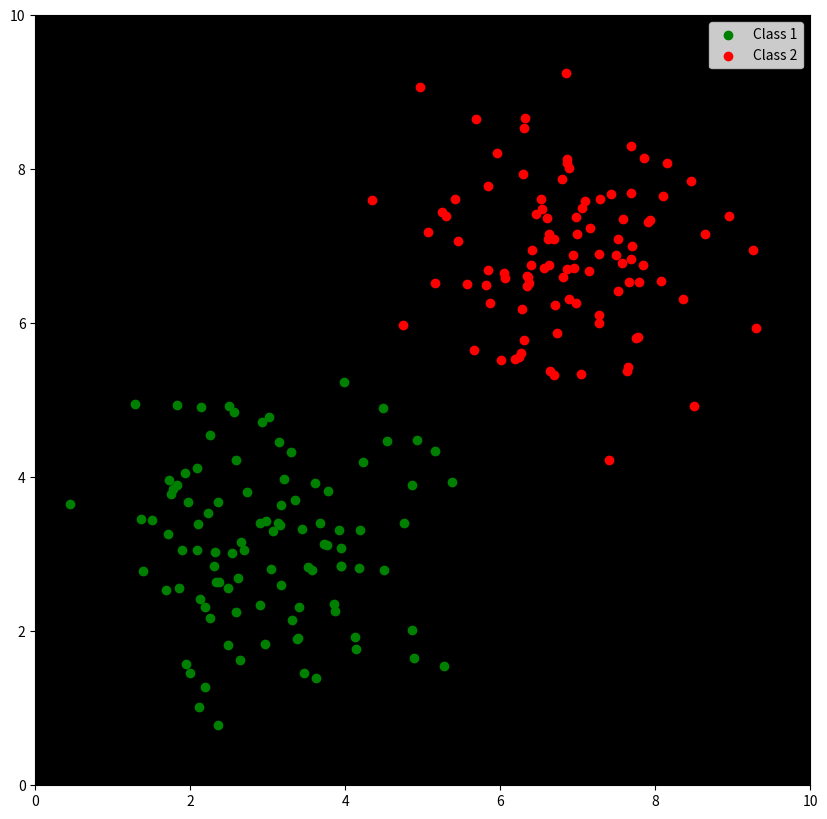
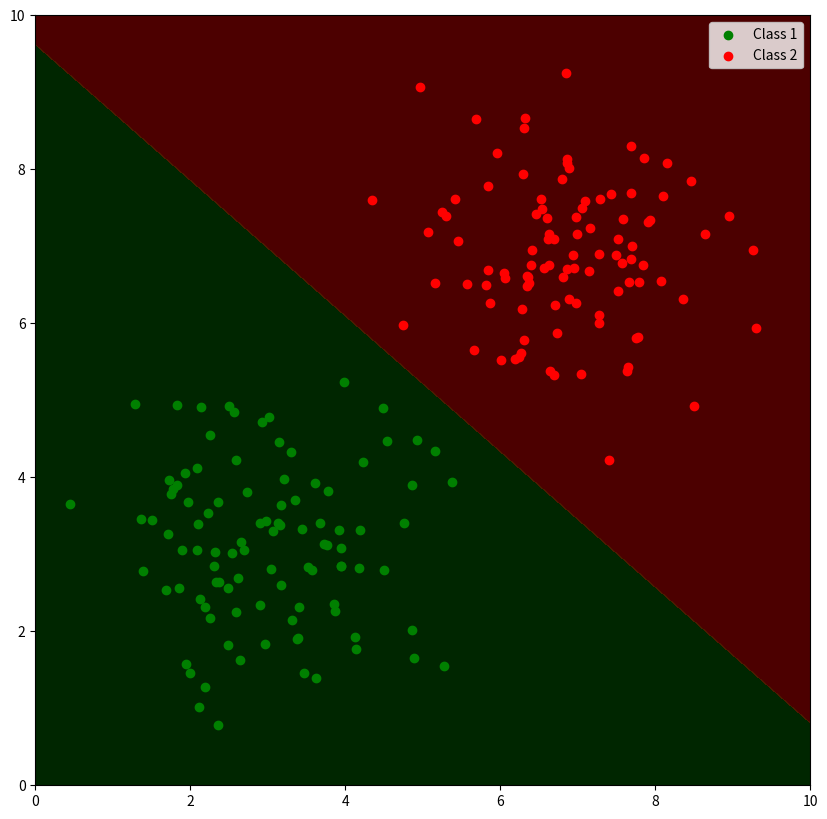
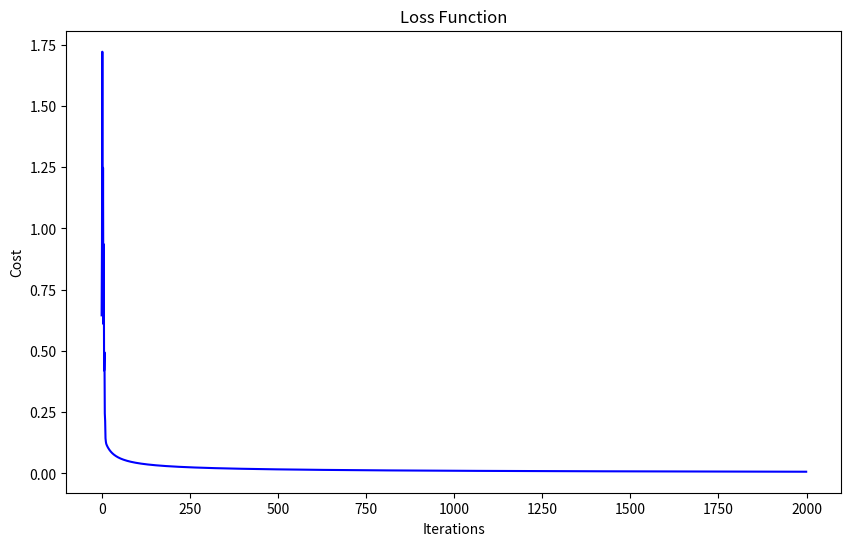

Recreate these plots in Python, in order.
import numpy as np
import matplotlib.pyplot as plt

# Step 1: Generate and display the image with two sets of points
np.random.seed(0)
n_points = 100
x1 = np.random.multivariate_normal([3, 3], [[1, 0], [0, 1]], n_points)
x2 = np.random.multivariate_normal([7, 7], [[1, 0], [0, 1]], n_points)

# Create a black background image
fig, ax = plt.subplots(figsize=(10, 10))
ax.set_facecolor('black')

# Plot the points
ax.scatter(x1[:, 0], x1[:, 1], c='green', label='Class 1')
ax.scatter(x2[:, 0], x2[:, 1], c='red', label='Class 2')
ax.legend()
plt.xlim(0, 10)
plt.ylim(0, 10)
plt.show(block = False)

# Step 2: Train a logistic regression classifier using gradient descent
X = np.vstack((x1, x2))
y = np.hstack((np.zeros(n_points), np.ones(n_points)))

# Add intercept term to X
X = np.hstack((np.ones((X.shape[0], 1)), X))
max_val = np.max(np.abs(X), axis=0)
X = X/max_val

def sigmoid(z):
    return 1 / (1 + np.exp(-z))

def cost_function(theta, X, y):
    m = len(y)
    h = sigmoid(X @ theta)
    return (-1/m) * (y @ np.log(h) + (1 - y) @ np.log(1 - h))

def gradient_descent(X, y, theta, learning_rate, iterations):
    m = len(y)
    cost_history = []
    for _ in range(iterations):
        gradient = (1/m) * X.T @ (sigmoid(X @ theta) - y)
        theta -= learning_rate * gradient
        cost_history.append(cost_function(theta, X, y))
    return theta, cost_history

# Initialize parameters
theta = np.zeros(X.shape[1])
learning_rate = 10
iterations = 2000

# Perform gradient descent
theta, cost_history = gradient_descent(X, y, theta, learning_rate, iterations)

# Step 3: Visualize the classification results
xx, yy = np.meshgrid(np.linspace(0, 10, 100), np.linspace(0, 10, 100))
grid = np.c_[xx.ravel(), yy.ravel()]
grid = np.hstack((np.ones((grid.shape[0], 1)), grid))
grid = grid/max_val
probs = sigmoid(grid @ theta).reshape(xx.shape)

fig, ax = plt.subplots(figsize=(10, 10))
ax.set_facecolor('black')
ax.contourf(xx, yy, probs, levels=[0, 0.5, 1], colors=['green', 'red'], alpha=0.3)
ax.scatter(x1[:, 0], x1[:, 1], c='green', label='Class 1')
ax.scatter(x2[:, 0], x2[:, 1], c='red', label='Class 2')
ax.legend()
plt.xlim(0, 10)
plt.ylim(0, 10)
plt.show(block = False)

# Step 4: Plot the loss function
plt.figure(figsize=(10, 6))
plt.plot(range(iterations), cost_history, 'b')
plt.xlabel('Iterations')
plt.ylabel('Cost')
plt.title('Loss Function')
plt.show()
